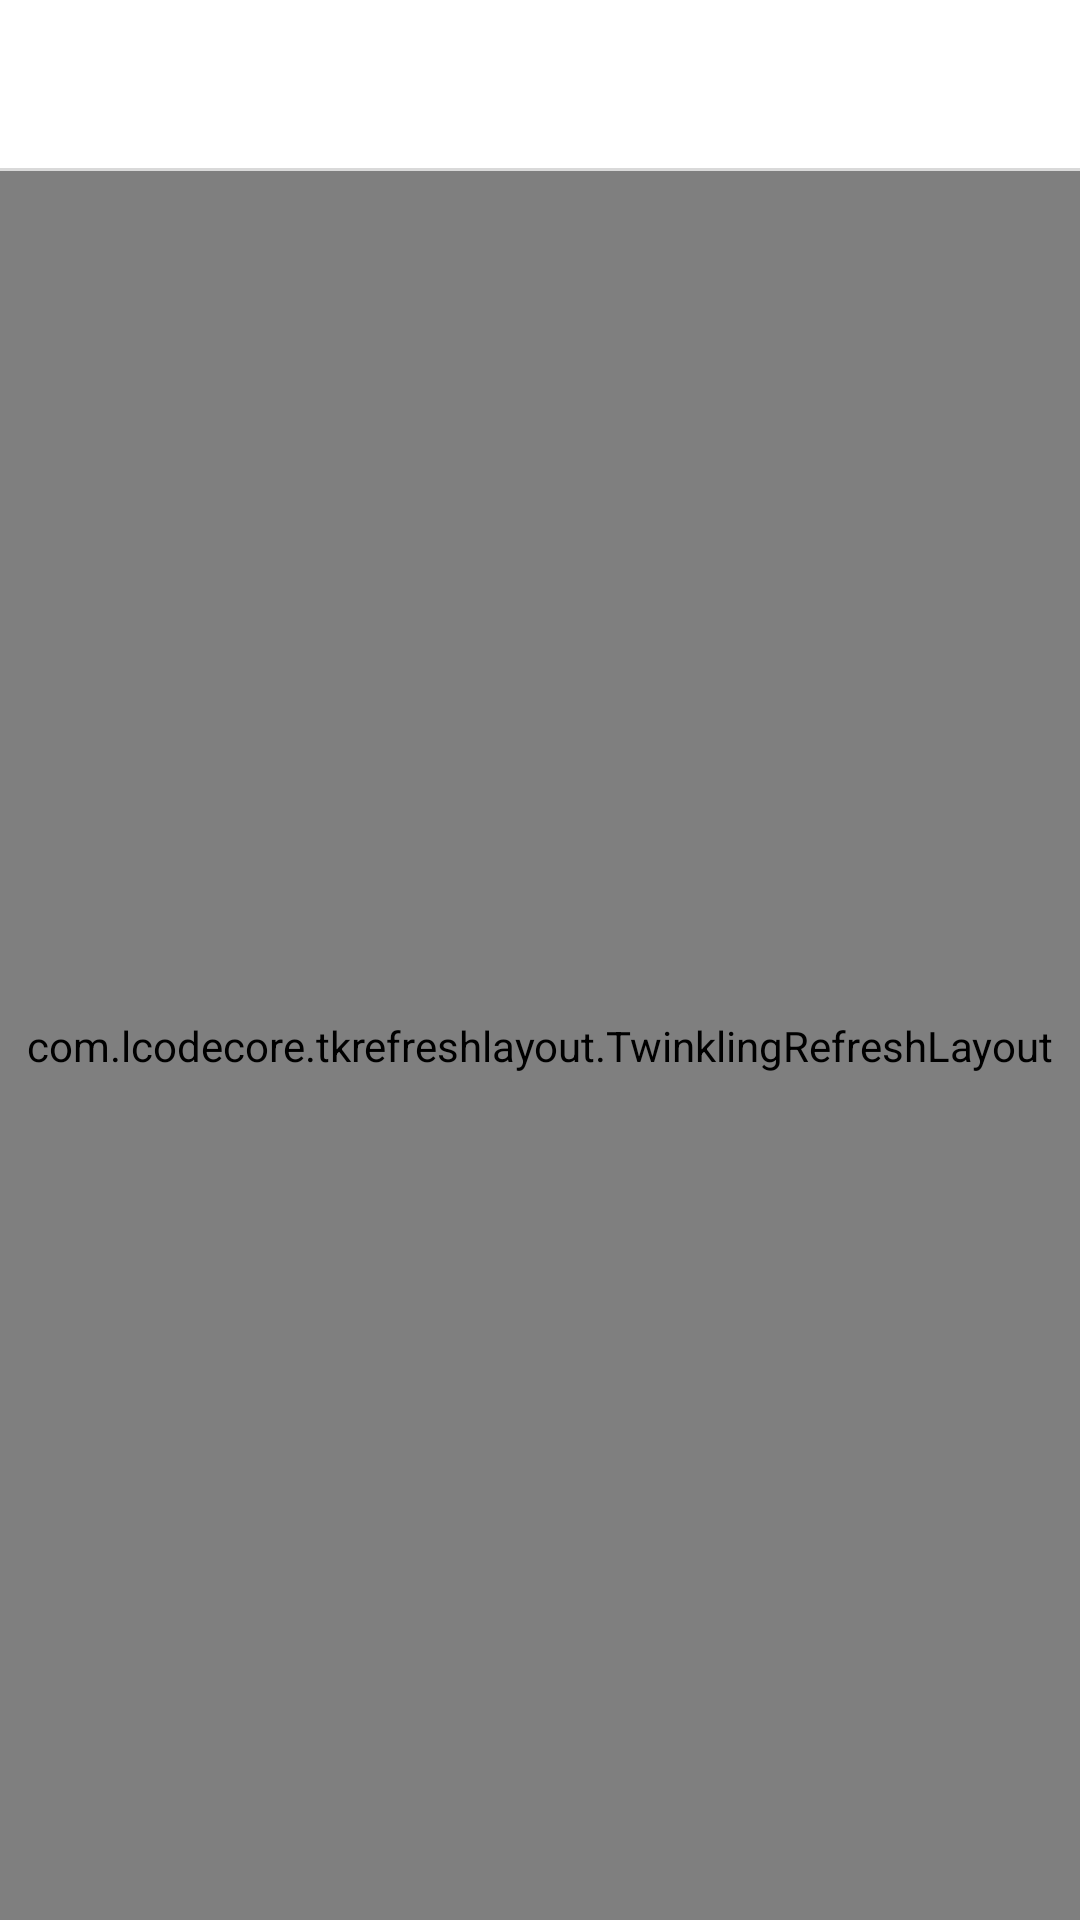

The Android layout XML behind this screen, and the referenced resources:
<!-- AndroidManifest.xml: application theme AppTheme -->
<!-- res/layout/activity_ver_del_report.xml -->
<?xml version="1.0" encoding="utf-8"?>
<LinearLayout xmlns:android="http://schemas.android.com/apk/res/android"
    xmlns:tools="http://schemas.android.com/tools"
    android:layout_width="match_parent"
    android:layout_height="match_parent"
    android:orientation="vertical"
    tools:context="com.treasure.recycler_view.activity.VerDelReportActivity">

    <android.support.v7.widget.Toolbar
        style="@style/NoSpaceActionBarTheme"
        android:id="@+id/download_toolbar"
        android:layout_height="?attr/actionBarSize"
        android:layout_width="match_parent"
        android:background="@color/color_white"/>
    <View
        android:layout_width="match_parent"
        android:layout_height="1dp"
        android:background="@color/color_toolbar_shadow"/>
    <com.lcodecore.tkrefreshlayout.TwinklingRefreshLayout
        android:id="@+id/download_refresh_layout"
        android:layout_width="match_parent"
        android:layout_height="match_parent"
        android:background="#f8f8f8">
    <android.support.v7.widget.RecyclerView
        android:id="@+id/download_recycler_view"
        android:layout_width="match_parent"
        android:layout_height="match_parent"
        android:background="@color/color_white"/>
    </com.lcodecore.tkrefreshlayout.TwinklingRefreshLayout>

</LinearLayout>
<!-- resources referenced by this layout -->
<resources>
  <color name="color_toolbar_shadow">#D9D9D9</color>
  <color name="color_white">#FFFFFF</color>
  <style name="NoSpaceActionBarTheme" parent="Base.Widget.AppCompat.Toolbar">
          <item name="contentInsetStart">0dp</item>
          <item name="contentInsetStartWithNavigation">0dp</item>
      </style>
  <style name="AppTheme" parent="Theme.AppCompat.Light.NoActionBar">
          
          <item name="colorPrimary">@color/colorPrimary</item>
          <item name="colorPrimaryDark">@color/colorPrimaryDark</item>
          <item name="colorAccent">@color/colorAccent</item>
      </style>
  <color name="colorPrimary">#3F51B5</color>
  <color name="colorPrimaryDark">#303F9F</color>
  <color name="colorAccent">#FF4081</color>
</resources>
